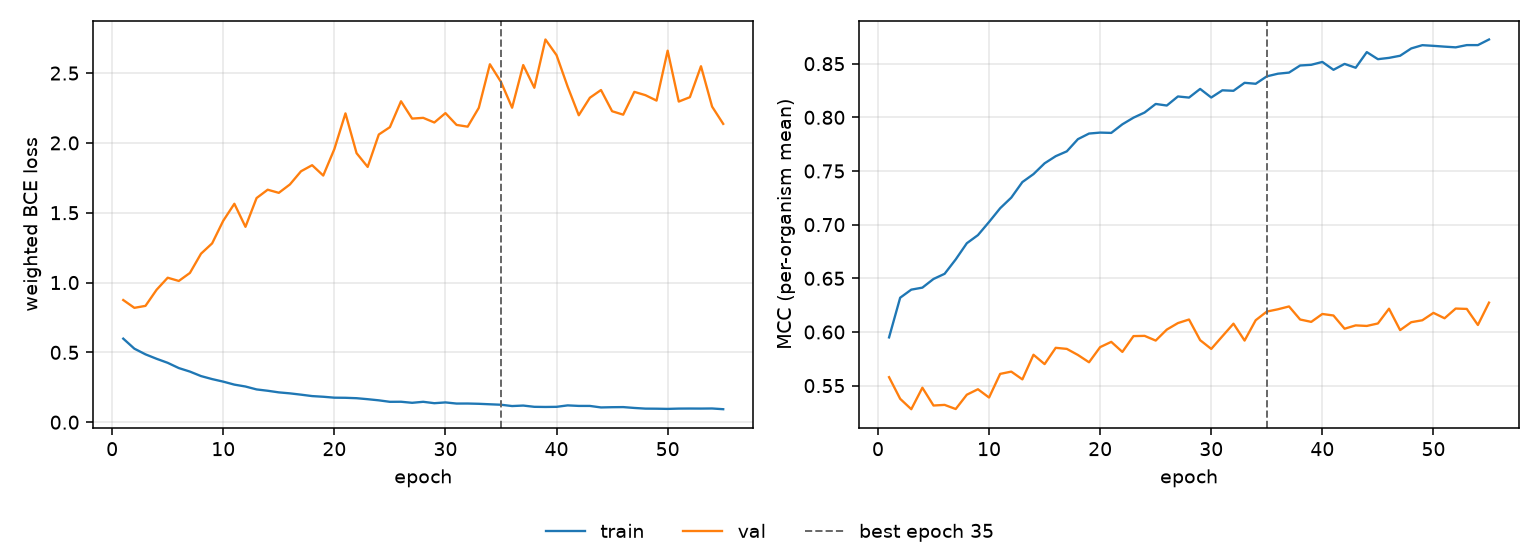

Source data for this figure (header and first rows):
epoch, tr_loss, vl_loss, tr_mcc, vl_mcc, is_best
1, 0.5983, 0.8747, 0.5949, 0.5579, False
2, 0.5264, 0.8189, 0.6319, 0.5377, False
3, 0.4858, 0.833, 0.6394, 0.528, False
4, 0.454, 0.9482, 0.6413, 0.5481, False
5, 0.4251, 1.034, 0.6494, 0.5315, False
6, 0.3875, 1.011, 0.6542, 0.5321, False
7, 0.3623, 1.069, 0.6676, 0.5282, False
8, 0.3301, 1.207, 0.6827, 0.5415, False
9, 0.3086, 1.281, 0.6903, 0.5466, False
10, 0.2903, 1.443, 0.7025, 0.5389, False
11, 0.269, 1.564, 0.7153, 0.5609, False
12, 0.2554, 1.399, 0.7252, 0.5631, False
13, 0.2346, 1.605, 0.7397, 0.5558, False
14, 0.225, 1.665, 0.7471, 0.5788, False
15, 0.2135, 1.642, 0.7572, 0.5701, False
16, 0.2064, 1.703, 0.7638, 0.5852, False
17, 0.1971, 1.797, 0.7683, 0.5842, False
18, 0.1869, 1.84, 0.7797, 0.5786, False
19, 0.1821, 1.766, 0.7849, 0.5718, False
20, 0.1755, 1.956, 0.7858, 0.5859, False
21, 0.1746, 2.212, 0.7855, 0.5908, False
22, 0.1717, 1.926, 0.7935, 0.5814, False
23, 0.1646, 1.828, 0.7997, 0.5962, False
24, 0.1565, 2.06, 0.8045, 0.5964, False
25, 0.1458, 2.113, 0.8125, 0.592, False
26, 0.1463, 2.298, 0.811, 0.6022, False
27, 0.1388, 2.174, 0.8194, 0.6083, False
28, 0.1459, 2.179, 0.8184, 0.6116, False
29, 0.136, 2.146, 0.8265, 0.5924, False
30, 0.1415, 2.213, 0.8185, 0.5842, False
31, 0.1334, 2.129, 0.8252, 0.596, False
32, 0.1336, 2.116, 0.8247, 0.6077, False
33, 0.1317, 2.251, 0.8322, 0.592, False
34, 0.1282, 2.563, 0.8313, 0.6109, False
35, 0.1249, 2.436, 0.8382, 0.619, True
36, 0.1155, 2.252, 0.8406, 0.6211, False
37, 0.119, 2.557, 0.8417, 0.6238, False
38, 0.1101, 2.395, 0.8483, 0.6116, False
39, 0.109, 2.741, 0.8489, 0.6094, False
40, 0.1099, 2.628, 0.8516, 0.6168, False
41, 0.1203, 2.403, 0.8443, 0.6154, False
42, 0.1165, 2.198, 0.8498, 0.603, False
43, 0.1164, 2.323, 0.8462, 0.6061, False
44, 0.1056, 2.379, 0.8608, 0.6056, False
45, 0.1073, 2.227, 0.8542, 0.6079, False
46, 0.1081, 2.202, 0.8554, 0.6217, False
47, 0.1019, 2.366, 0.8574, 0.6017, False
48, 0.09712, 2.342, 0.8642, 0.6091, False
49, 0.09658, 2.303, 0.8672, 0.6109, False
50, 0.09519, 2.66, 0.8666, 0.6178, False
51, 0.09734, 2.296, 0.8659, 0.6128, False
52, 0.09777, 2.327, 0.8652, 0.6218, False
53, 0.09741, 2.549, 0.8673, 0.6215, False
54, 0.09815, 2.26, 0.8673, 0.6065, False
55, 0.09291, 2.136, 0.8725, 0.6273, False
